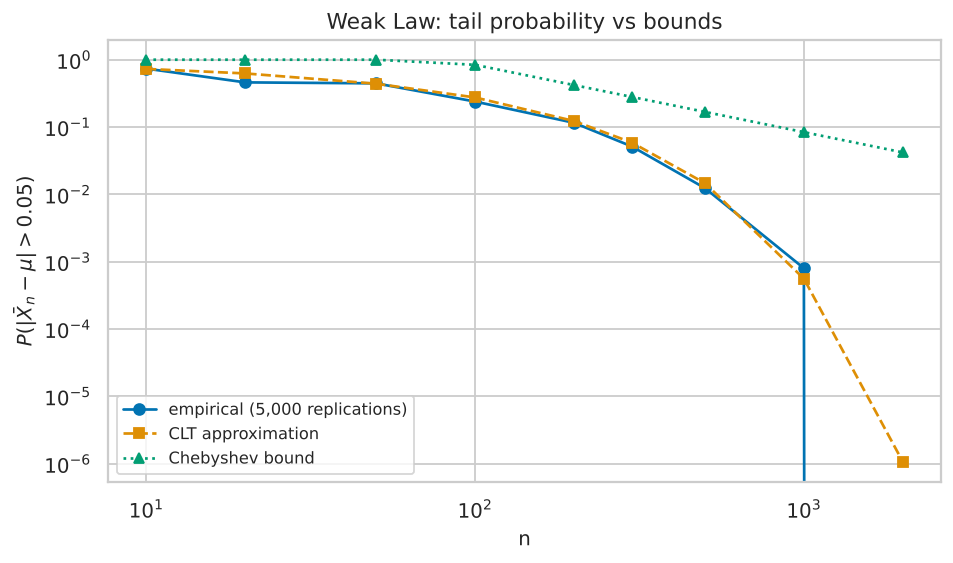

The data file committed next to this chart (first rows):
n, empirical, CLT approximation, Chebyshev bound, bound holds, Chebyshev / empirical
10, 0.7378, 0.7301, 1.0, True, 1.355
20, 0.4606, 0.6256, 1.0, True, 2.171
50, 0.4456, 0.4404, 1.0, True, 2.244
100, 0.2392, 0.2752, 0.84, True, 3.512
200, 0.1156, 0.1228, 0.42, True, 3.633
300, 0.0514, 0.05878, 0.28, True, 5.447
500, 0.0124, 0.0147, 0.168, True, 13.55
1000, 0.0008, 0.0005599, 0.084, True, 105
2000, 0.0, 1.0635492679527297e-06, 0.042, True, 
